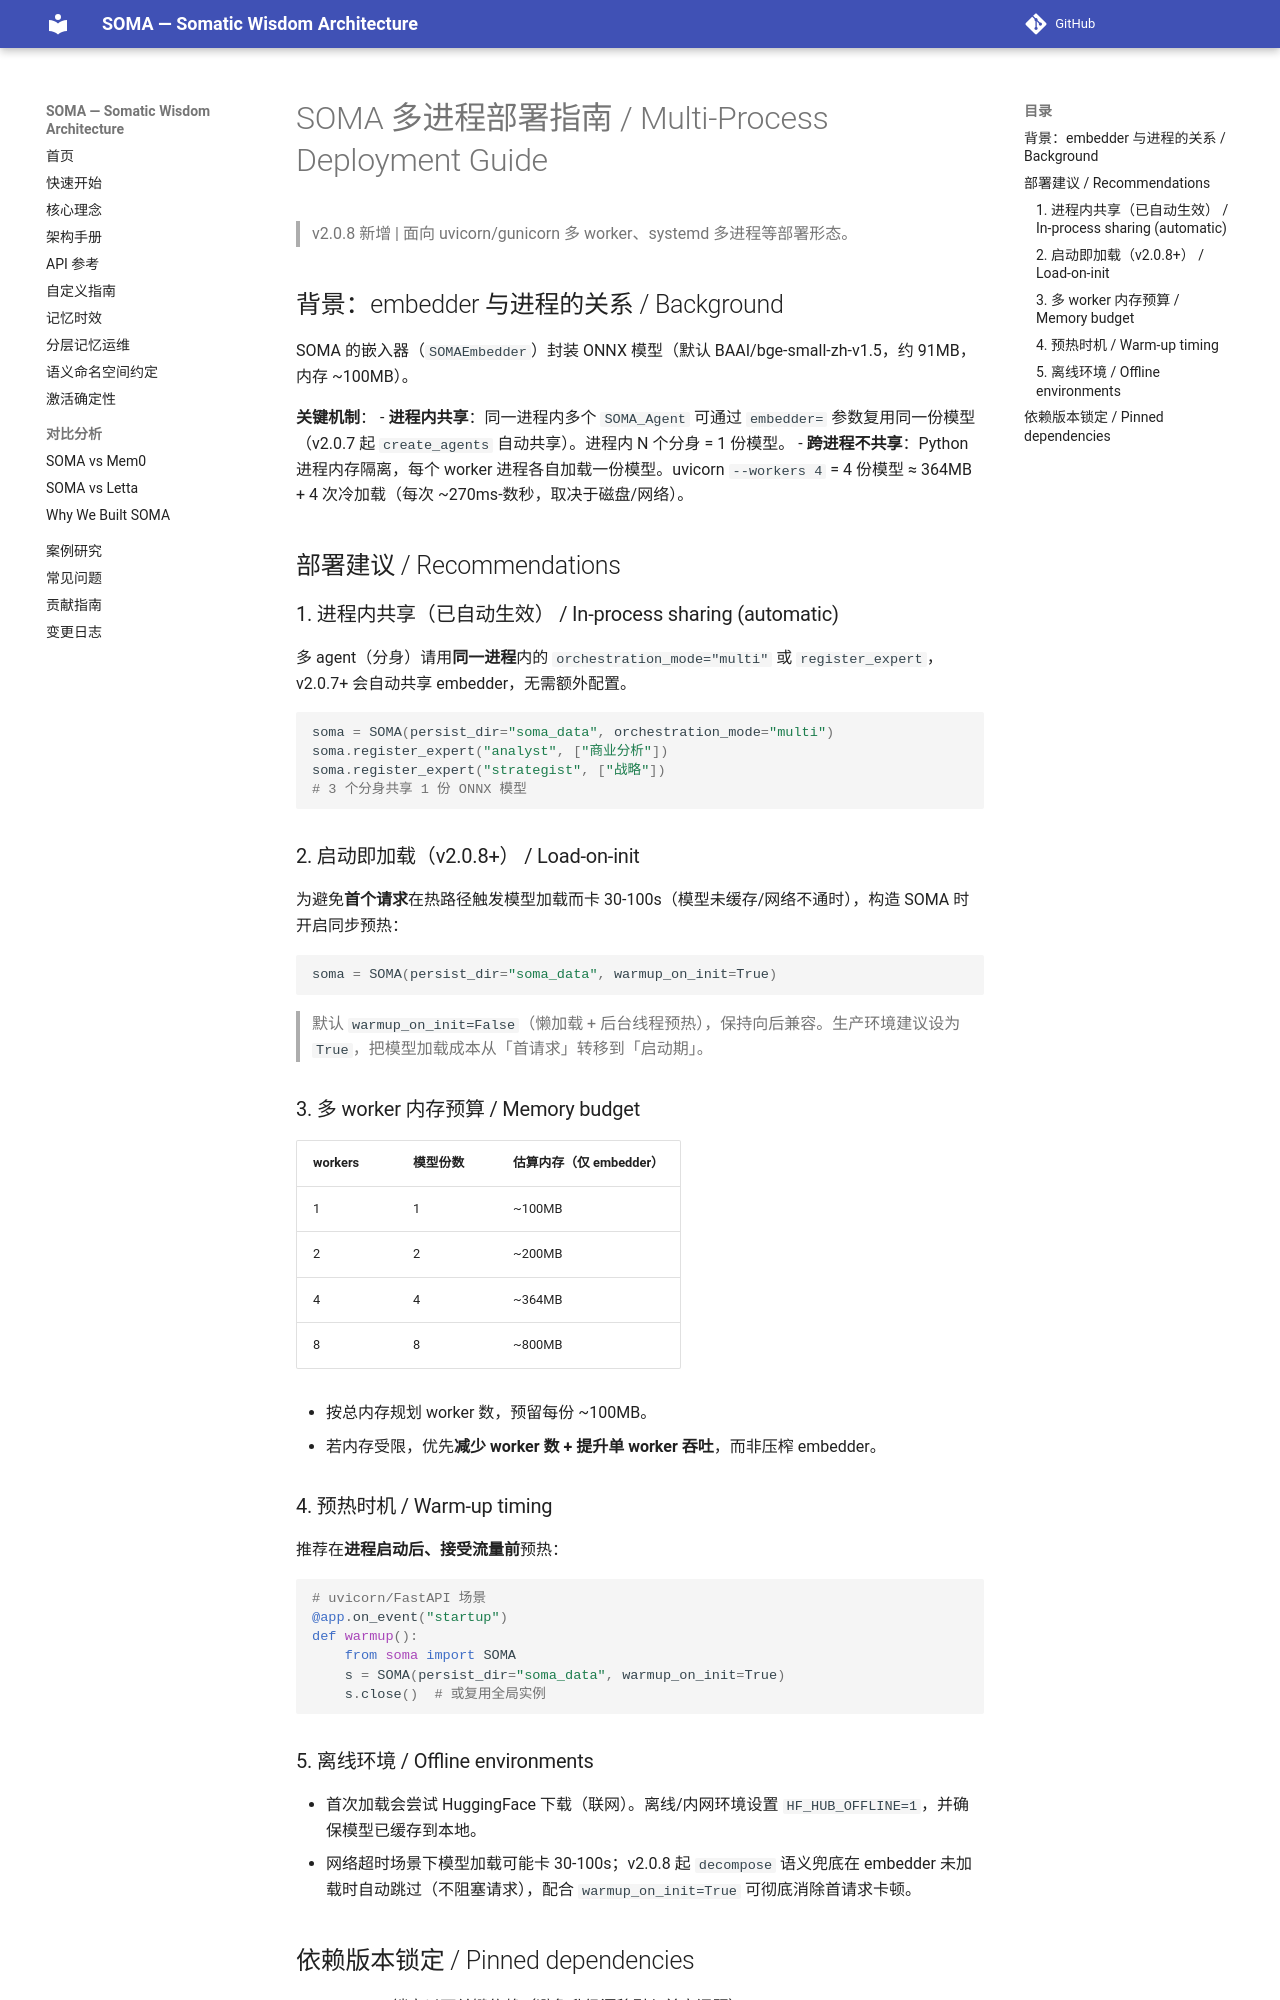

repository: sunyan999999/soma · page: guides/deployment/index.html · generator: mkdocs

# SOMA 多进程部署指南 / Multi-Process Deployment Guide

> v2.0.8 新增 | 面向 uvicorn/gunicorn 多 worker、systemd 多进程等部署形态。

## 背景：embedder 与进程的关系 / Background

SOMA 的嵌入器（`SOMAEmbedder`）封装 ONNX 模型（默认 BAAI/bge-small-zh-v1.5，约 91MB，内存 ~100MB）。

**关键机制**：
- **进程内共享**：同一进程内多个 `SOMA_Agent` 可通过 `embedder=` 参数复用同一份模型（v2.0.7 起 `create_agents` 自动共享）。进程内 N 个分身 = 1 份模型。
- **跨进程不共享**：Python 进程内存隔离，每个 worker 进程各自加载一份模型。uvicorn `--workers 4` = 4 份模型 ≈ 364MB + 4 次冷加载（每次 ~270ms-数秒，取决于磁盘/网络）。

## 部署建议 / Recommendations

### 1. 进程内共享（已自动生效） / In-process sharing (automatic)

多 agent（分身）请用**同一进程**内的 `orchestration_mode="multi"` 或 `register_expert`，v2.0.7+ 会自动共享 embedder，无需额外配置。

```python
soma = SOMA(persist_dir="soma_data", orchestration_mode="multi")
soma.register_expert("analyst", ["商业分析"])
soma.register_expert("strategist", ["战略"])
# 3 个分身共享 1 份 ONNX 模型
```

### 2. 启动即加载（v2.0.8+） / Load-on-init

为避免**首个请求**在热路径触发模型加载而卡 30-100s（模型未缓存/网络不通时），构造 SOMA 时开启同步预热：

```python
soma = SOMA(persist_dir="soma_data", warmup_on_init=True)
```

> 默认 `warmup_on_init=False`（懒加载 + 后台线程预热），保持向后兼容。生产环境建议设为 `True`，把模型加载成本从「首请求」转移到「启动期」。

### 3. 多 worker 内存预算 / Memory budget

| workers | 模型份数 | 估算内存（仅 embedder） |
|---------|---------|------------------------|
| 1 | 1 | ~100MB |
| 2 | 2 | ~200MB |
| 4 | 4 | ~364MB |
| 8 | 8 | ~800MB |

- 按总内存规划 worker 数，预留每份 ~100MB。
- 若内存受限，优先**减少 worker 数 + 提升单 worker 吞吐**，而非压榨 embedder。

### 4. 预热时机 / Warm-up timing

推荐在**进程启动后、接受流量前**预热：

```python
# uvicorn/FastAPI 场景
@app.on_event("startup")
def warmup():
    from soma import SOMA
    s = SOMA(persist_dir="soma_data", warmup_on_init=True)
    s.close()  # 或复用全局实例
```

### 5. 离线环境 / Offline environments

- 首次加载会尝试 HuggingFace 下载（联网）。离线/内网环境设置 `HF_HUB_OFFLINE=1`，并确保模型已缓存到本地。
- 网络超时场景下模型加载可能卡 30-100s；v2.0.8 起 `decompose` 语义兜底在 embedder 未加载时自动跳过（不阻塞请求），配合 `warmup_on_init=True` 可彻底消除首请求卡顿。
